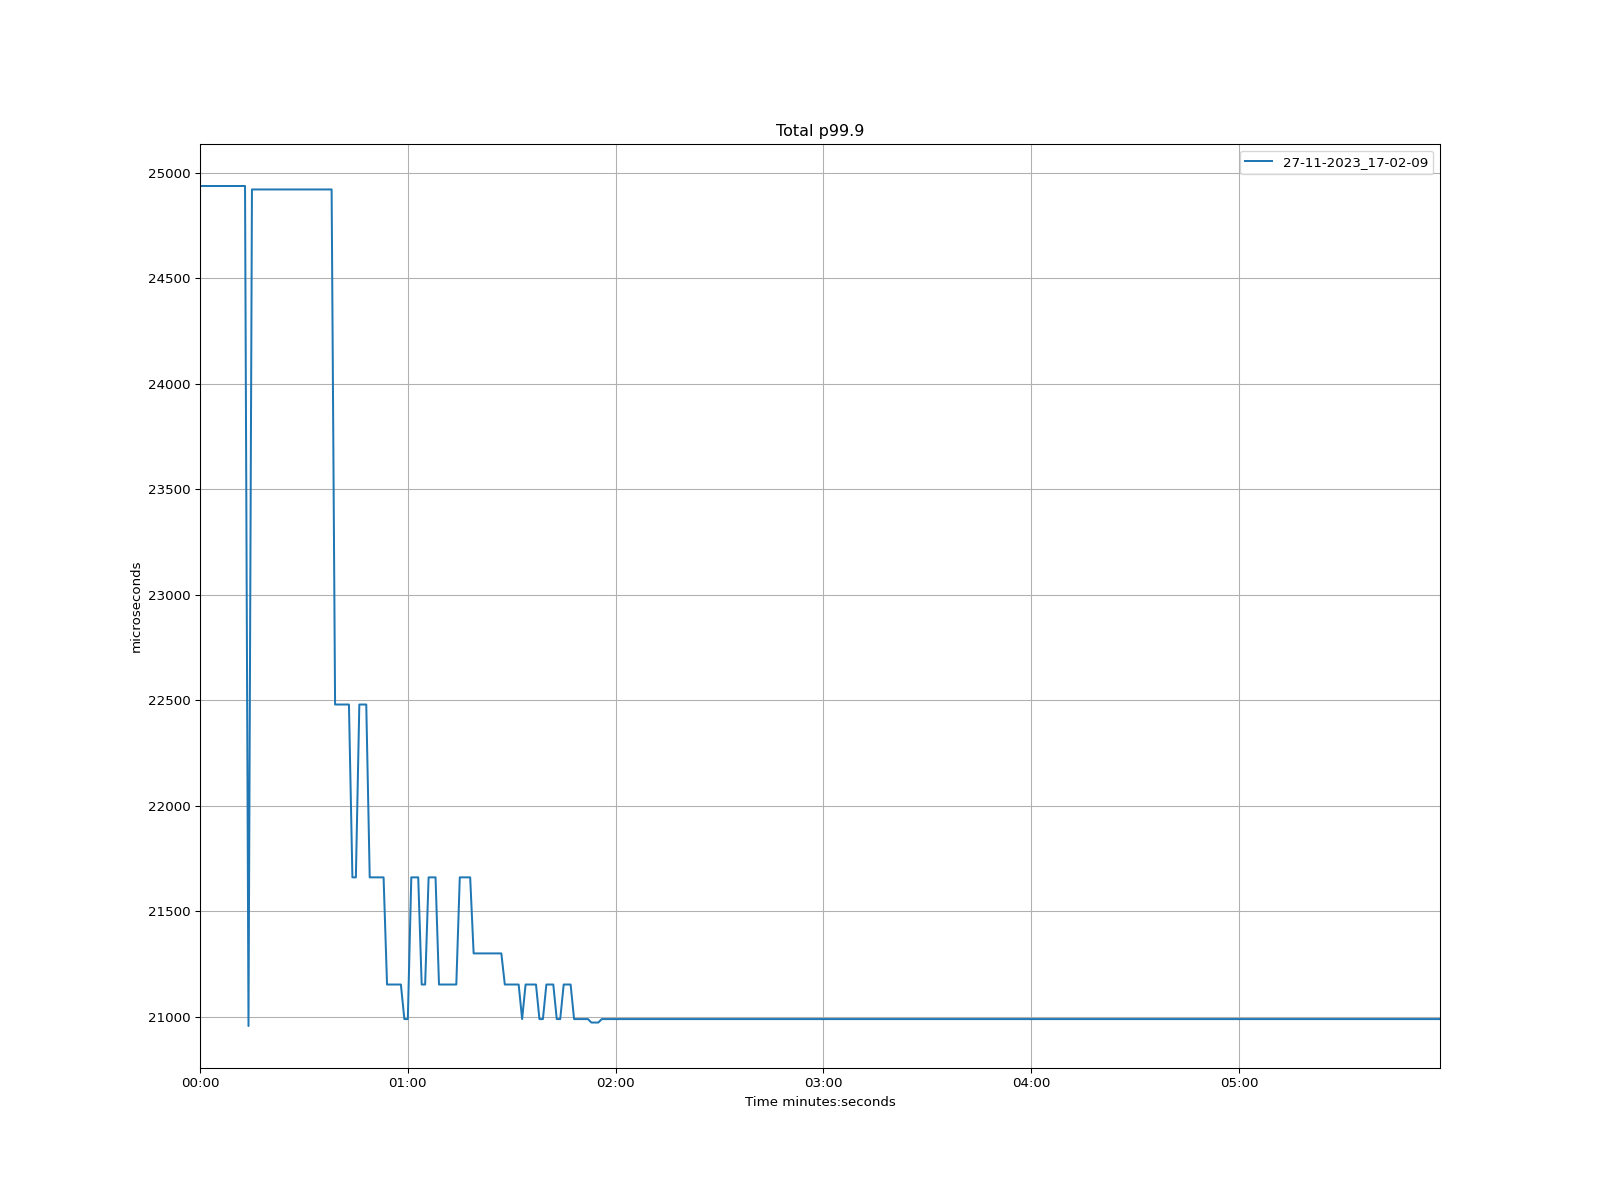

Values plotted in this chart, from the file beside it:
time, 27-11-2023_17-02-09
1970-01-01 00:00:00, 24936
1970-01-01 00:00:01, 24936
1970-01-01 00:00:02, 24936
1970-01-01 00:00:03, 24936
1970-01-01 00:00:04, 24936
1970-01-01 00:00:05, 24936
1970-01-01 00:00:06, 24936
1970-01-01 00:00:07, 24936
1970-01-01 00:00:08, 24936
1970-01-01 00:00:09, 24936
1970-01-01 00:00:10, 24936
1970-01-01 00:00:11, 24936
1970-01-01 00:00:12, 24936
1970-01-01 00:00:13, 24936
1970-01-01 00:00:14, 20955
1970-01-01 00:00:15, 24920
1970-01-01 00:00:16, 24920
1970-01-01 00:00:17, 24920
1970-01-01 00:00:18, 24920
1970-01-01 00:00:19, 24920
1970-01-01 00:00:20, 24920
1970-01-01 00:00:21, 24920
1970-01-01 00:00:22, 24920
1970-01-01 00:00:23, 24920
1970-01-01 00:00:24, 24920
1970-01-01 00:00:25, 24920
1970-01-01 00:00:26, 24920
1970-01-01 00:00:27, 24920
1970-01-01 00:00:28, 24920
1970-01-01 00:00:29, 24920
1970-01-01 00:00:30, 24920
1970-01-01 00:00:31, 24920
1970-01-01 00:00:32, 24920
1970-01-01 00:00:33, 24920
1970-01-01 00:00:34, 24920
1970-01-01 00:00:35, 24920
1970-01-01 00:00:36, 24920
1970-01-01 00:00:37, 24920
1970-01-01 00:00:38, 24920
1970-01-01 00:00:39, 22479
1970-01-01 00:00:40, 22479
1970-01-01 00:00:41, 22479
1970-01-01 00:00:42, 22479
1970-01-01 00:00:43, 22479
1970-01-01 00:00:44, 21660
1970-01-01 00:00:45, 21660
1970-01-01 00:00:46, 22479
1970-01-01 00:00:47, 22479
1970-01-01 00:00:48, 22479
1970-01-01 00:00:49, 21660
1970-01-01 00:00:50, 21660
1970-01-01 00:00:51, 21660
1970-01-01 00:00:52, 21660
1970-01-01 00:00:53, 21660
1970-01-01 00:00:54, 21152
1970-01-01 00:00:55, 21152
1970-01-01 00:00:56, 21152
1970-01-01 00:00:57, 21152
1970-01-01 00:00:58, 21152
1970-01-01 00:00:59, 20988
... 299 more rows
